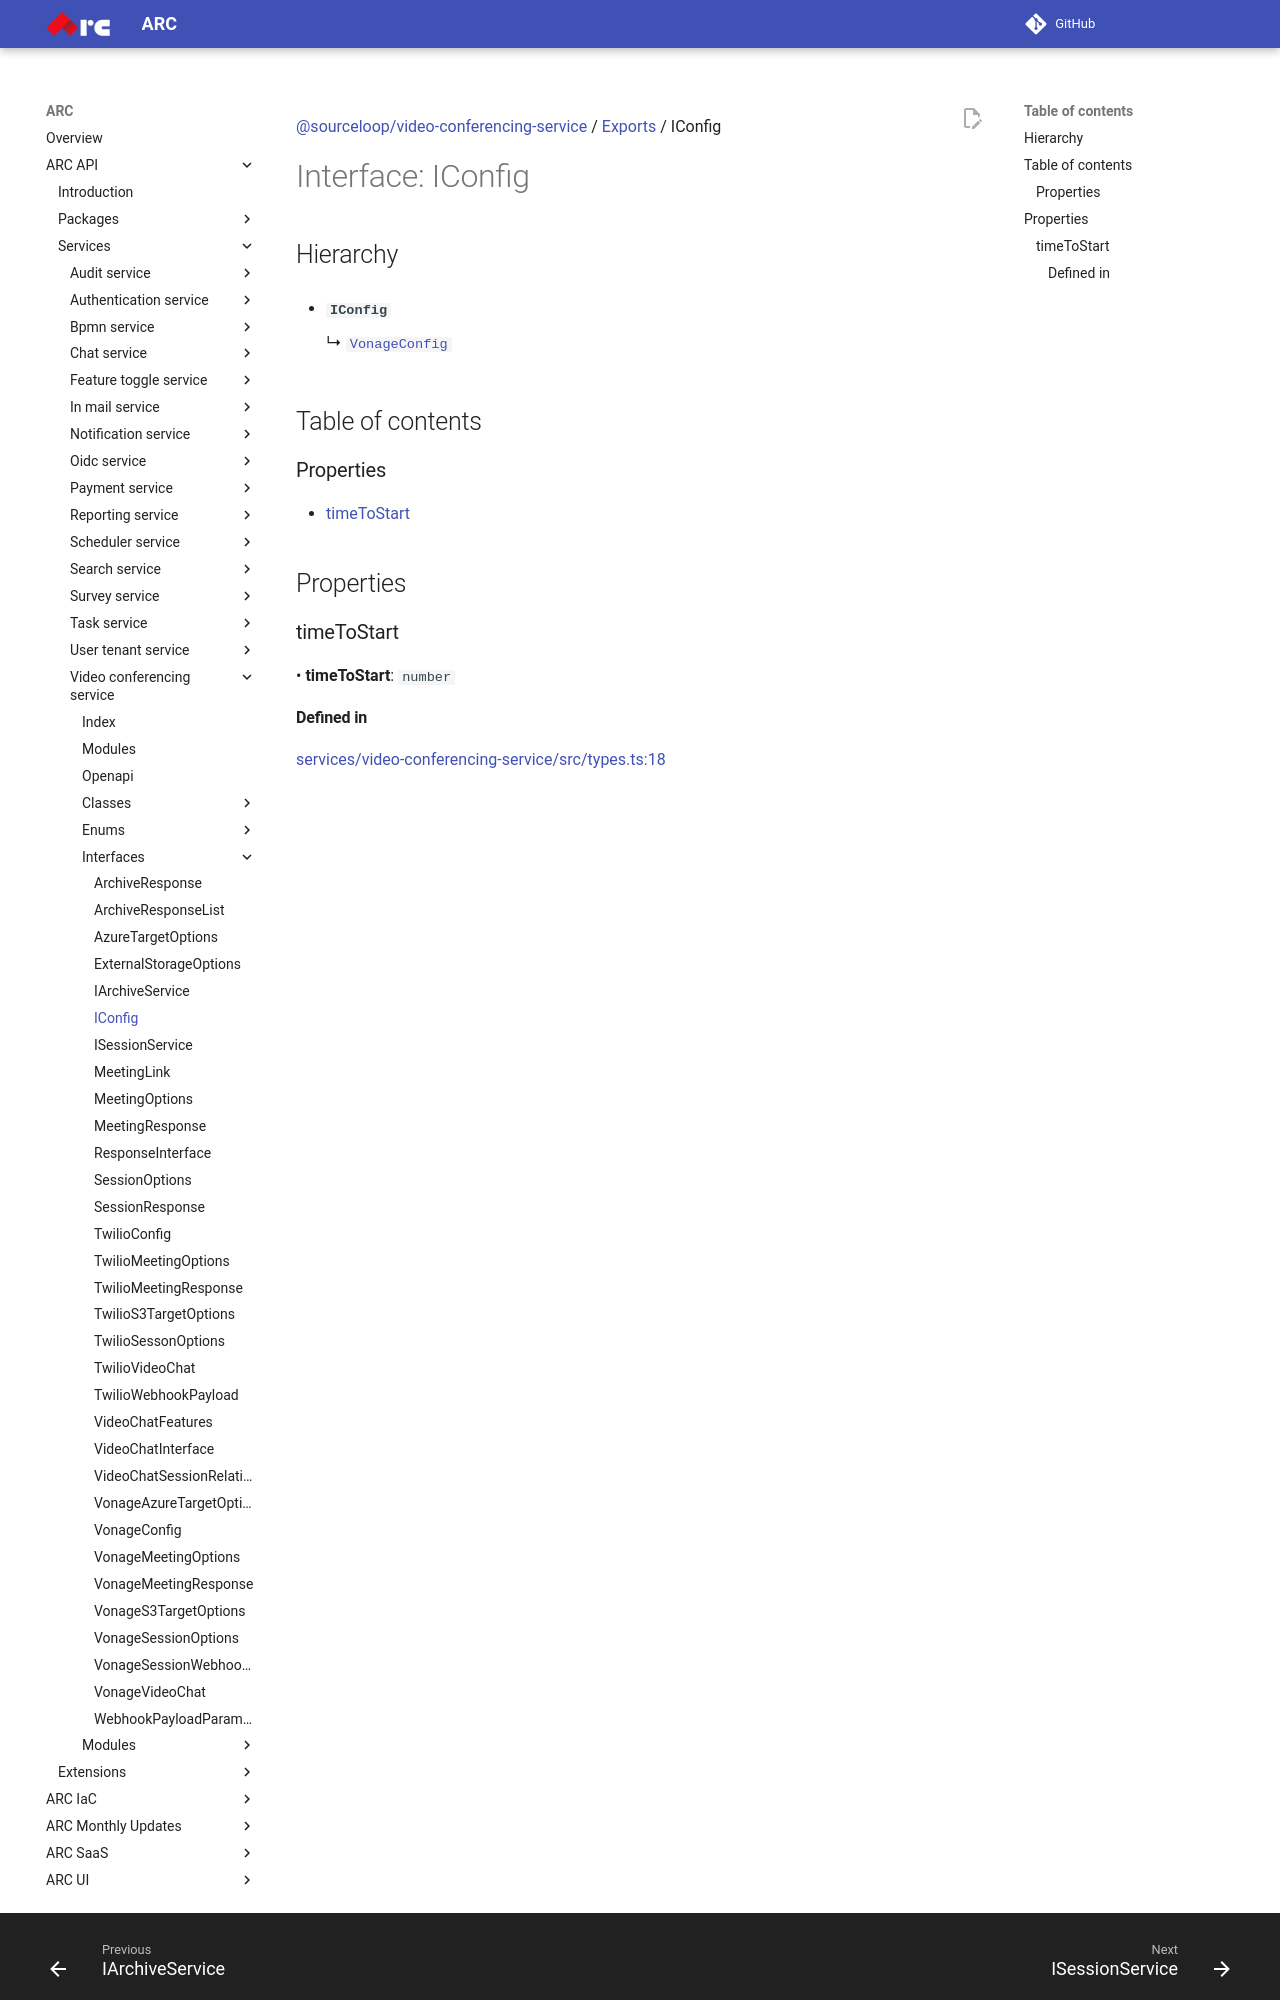

repository: sourcefuse/arc-docs · page: arc-api-docs/services/video-conferencing-service/interfaces/IConfig/index.html · generator: mkdocs

[@sourceloop/video-conferencing-service](../README.md) / [Exports](../modules.md) / IConfig

# Interface: IConfig

## Hierarchy

- **`IConfig`**

  ↳ [`VonageConfig`](VonageConfig.md)

## Table of contents

### Properties

- [timeToStart](IConfig.md#timetostart)

## Properties

### timeToStart

• **timeToStart**: `number`
